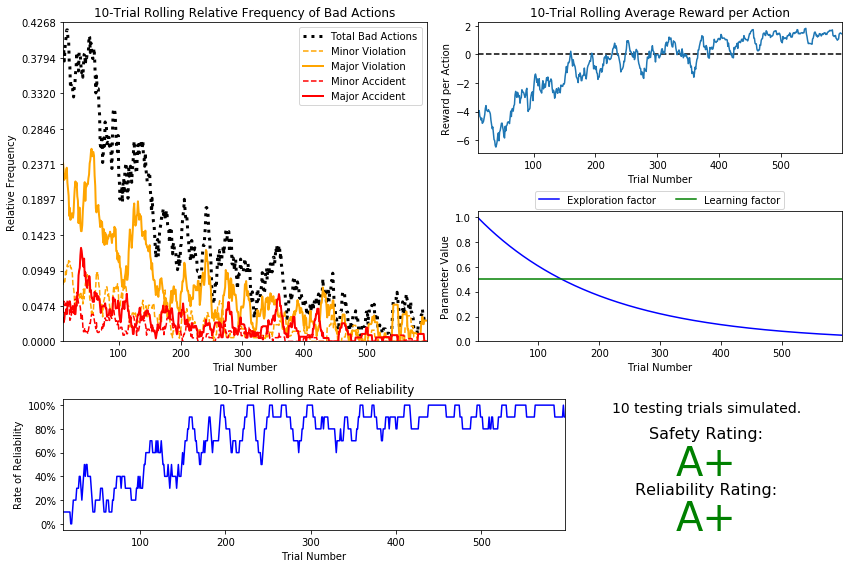

Values plotted in this chart, from the file beside it:
trial, testing, parameters, initial_deadline, final_deadline, net_reward, actions, success, actions-0, actions-1, actions-2, actions-3, actions-4
1, False, {'a': 0.5, 'e': 0.995}, 20, 0, -85.57, {0: 13, 1: 0, 2: 6, 3: 0, 4: 1}, 0, 13, 0, 6, 0, 1
2, False, {'a': 0.5, 'e': 0.990025}, 25, 0, -195.3, {0: 11, 1: 3, 2: 7, 3: 2, 4: 2}, 0, 11, 3, 7, 2, 2
3, False, {'a': 0.5, 'e': 0.985074875}, 20, 0, -32.59, {0: 15, 1: 1, 2: 3, 3: 1, 4: 0}, 0, 15, 1, 3, 1, 0
4, False, {'a': 0.5, 'e': 0.980149500625}, 20, 0, -34.24, {0: 15, 1: 0, 2: 5, 3: 0, 4: 0}, 0, 15, 0, 5, 0, 0
5, False, {'a': 0.5, 'e': 0.975248753121875}, 20, 0, -102.2, {0: 12, 1: 2, 2: 3, 3: 2, 4: 1}, 0, 12, 2, 3, 2, 1
6, False, {'a': 0.5, 'e': 0.9703725093562656}, 30, 0, -126.3, {0: 21, 1: 2, 2: 5, 3: 0, 4: 2}, 0, 21, 2, 5, 0, 2
7, False, {'a': 0.5, 'e': 0.9655206468094842}, 20, 0, -39.23, {0: 13, 1: 2, 2: 5, 3: 0, 4: 0}, 0, 13, 2, 5, 0, 0
8, False, {'a': 0.5, 'e': 0.9606930435754368}, 20, 0, -67.68, {0: 11, 1: 3, 2: 5, 3: 1, 4: 0}, 0, 11, 3, 5, 1, 0
9, False, {'a': 0.5, 'e': 0.9558895783575596}, 30, 13, -77.39, {0: 10, 1: 2, 2: 4, 3: 0, 4: 1}, 1, 10, 2, 4, 0, 1
10, False, {'a': 0.5, 'e': 0.9511101304657719}, 20, 0, -101.2, {0: 10, 1: 1, 2: 7, 3: 2, 4: 0}, 0, 10, 1, 7, 2, 0
11, False, {'a': 0.5, 'e': 0.946354579813443}, 25, 0, -121, {0: 14, 1: 2, 2: 5, 3: 4, 4: 0}, 0, 14, 2, 5, 4, 0
12, False, {'a': 0.5, 'e': 0.9416228069143757}, 25, 0, -173, {0: 15, 1: 2, 2: 4, 3: 1, 4: 3}, 0, 15, 2, 4, 1, 3
13, False, {'a': 0.5, 'e': 0.9369146928798039}, 35, 0, -197.2, {0: 21, 1: 2, 2: 8, 3: 1, 4: 3}, 0, 21, 2, 8, 1, 3
14, False, {'a': 0.5, 'e': 0.9322301194154049}, 30, 0, -75.58, {0: 19, 1: 4, 2: 6, 3: 1, 4: 0}, 0, 19, 4, 6, 1, 0
15, False, {'a': 0.5, 'e': 0.9275689688183278}, 20, 0, -138.1, {0: 11, 1: 1, 2: 5, 3: 1, 4: 2}, 0, 11, 1, 5, 1, 2
16, False, {'a': 0.5, 'e': 0.9229311239742362}, 25, 0, -71.43, {0: 15, 1: 4, 2: 5, 3: 1, 4: 0}, 0, 15, 4, 5, 1, 0
17, False, {'a': 0.5, 'e': 0.918316468354365}, 20, 0, -111.2, {0: 13, 1: 3, 2: 1, 3: 1, 4: 2}, 0, 13, 3, 1, 1, 2
18, False, {'a': 0.5, 'e': 0.9137248860125932}, 25, 0, -72.99, {0: 17, 1: 3, 2: 4, 3: 0, 4: 1}, 0, 17, 3, 4, 0, 1
19, False, {'a': 0.5, 'e': 0.9091562615825302}, 20, 0, -71.99, {0: 12, 1: 4, 2: 3, 3: 0, 4: 1}, 0, 12, 4, 3, 0, 1
20, False, {'a': 0.5, 'e': 0.9046104802746175}, 25, 0, -66.55, {0: 20, 1: 1, 2: 2, 3: 1, 4: 1}, 0, 20, 1, 2, 1, 1
21, False, {'a': 0.5, 'e': 0.9000874278732445}, 30, 17, -32.78, {0: 8, 1: 1, 2: 4, 3: 0, 4: 0}, 1, 8, 1, 4, 0, 0
22, False, {'a': 0.5, 'e': 0.8955869907338783}, 20, 3, -42, {0: 15, 1: 0, 2: 0, 3: 1, 4: 1}, 1, 15, 0, 0, 1, 1
23, False, {'a': 0.5, 'e': 0.8911090557802088}, 35, 0, -134.9, {0: 20, 1: 2, 2: 11, 3: 2, 4: 0}, 0, 20, 2, 11, 2, 0
24, False, {'a': 0.5, 'e': 0.8866535105013078}, 20, 0, -113.6, {0: 12, 1: 2, 2: 3, 3: 2, 4: 1}, 0, 12, 2, 3, 2, 1
25, False, {'a': 0.5, 'e': 0.8822202429488012}, 20, 0, -148.5, {0: 11, 1: 0, 2: 6, 3: 1, 4: 2}, 0, 11, 0, 6, 1, 2
26, False, {'a': 0.5, 'e': 0.8778091417340572}, 30, 2, -93.86, {0: 21, 1: 0, 2: 4, 3: 2, 4: 1}, 1, 21, 0, 4, 2, 1
27, False, {'a': 0.5, 'e': 0.873420096025387}, 25, 0, -105.6, {0: 17, 1: 3, 2: 3, 3: 0, 4: 2}, 0, 17, 3, 3, 0, 2
28, False, {'a': 0.5, 'e': 0.86905299554526}, 25, 0, -99.71, {0: 14, 1: 1, 2: 9, 3: 1, 4: 0}, 0, 14, 1, 9, 1, 0
29, False, {'a': 0.5, 'e': 0.8647077305675337}, 20, 13, -28.98, {0: 4, 1: 0, 2: 2, 3: 1, 4: 0}, 1, 4, 0, 2, 1, 0
30, False, {'a': 0.5, 'e': 0.8603841919146961}, 25, 0, -102.1, {0: 16, 1: 3, 2: 4, 3: 1, 4: 1}, 0, 16, 3, 4, 1, 1
31, False, {'a': 0.5, 'e': 0.8560822709551226}, 25, 0, -173.3, {0: 14, 1: 2, 2: 6, 3: 0, 4: 3}, 0, 14, 2, 6, 0, 3
32, False, {'a': 0.5, 'e': 0.8518018596003469}, 20, 0, -106.3, {0: 13, 1: 2, 2: 1, 3: 3, 4: 1}, 0, 13, 2, 1, 3, 1
33, False, {'a': 0.5, 'e': 0.8475428503023452}, 20, 5, -102.2, {0: 10, 1: 0, 2: 2, 3: 1, 4: 2}, 1, 10, 0, 2, 1, 2
34, False, {'a': 0.5, 'e': 0.8433051360508335}, 20, 9, -50.12, {0: 7, 1: 2, 2: 1, 3: 0, 4: 1}, 1, 7, 2, 1, 0, 1
35, False, {'a': 0.5, 'e': 0.8390886103705792}, 20, 14, -70.48, {0: 4, 1: 0, 2: 0, 3: 0, 4: 2}, 1, 4, 0, 0, 0, 2
36, False, {'a': 0.5, 'e': 0.8348931673187264}, 20, 0, -156.7, {0: 10, 1: 0, 2: 7, 3: 1, 4: 2}, 0, 10, 0, 7, 1, 2
37, False, {'a': 0.5, 'e': 0.8307187014821328}, 20, 3, -83.74, {0: 12, 1: 1, 2: 2, 3: 0, 4: 2}, 1, 12, 1, 2, 0, 2
38, False, {'a': 0.5, 'e': 0.826565107974722}, 30, 0, -226, {0: 18, 1: 3, 2: 4, 3: 0, 4: 5}, 0, 18, 3, 4, 0, 5
39, False, {'a': 0.5, 'e': 0.8224322824348484}, 20, 0, -102.6, {0: 14, 1: 0, 2: 4, 3: 0, 4: 2}, 0, 14, 0, 4, 0, 2
40, False, {'a': 0.5, 'e': 0.8183201210226743}, 25, 0, -63.23, {0: 18, 1: 1, 2: 4, 3: 2, 4: 0}, 0, 18, 1, 4, 2, 0
41, False, {'a': 0.5, 'e': 0.8142285204175609}, 25, 0, -114.9, {0: 13, 1: 3, 2: 8, 3: 0, 4: 1}, 0, 13, 3, 8, 0, 1
42, False, {'a': 0.5, 'e': 0.810157377815473}, 20, 0, -26.22, {0: 15, 1: 0, 2: 5, 3: 0, 4: 0}, 0, 15, 0, 5, 0, 0
43, False, {'a': 0.5, 'e': 0.8061065909263957}, 20, 0, -95.64, {0: 10, 1: 4, 2: 5, 3: 0, 4: 1}, 0, 10, 4, 5, 0, 1
44, False, {'a': 0.5, 'e': 0.8020760579717637}, 20, 0, -202, {0: 10, 1: 1, 2: 5, 3: 0, 4: 4}, 0, 10, 1, 5, 0, 4
45, False, {'a': 0.5, 'e': 0.7980656776819048}, 20, 0, -111, {0: 13, 1: 2, 2: 2, 3: 1, 4: 2}, 0, 13, 2, 2, 1, 2
46, False, {'a': 0.5, 'e': 0.7940753492934953}, 20, 0, -135, {0: 13, 1: 2, 2: 2, 3: 0, 4: 3}, 0, 13, 2, 2, 0, 3
47, False, {'a': 0.5, 'e': 0.7901049725470278}, 25, 15, -25.57, {0: 6, 1: 1, 2: 3, 3: 0, 4: 0}, 1, 6, 1, 3, 0, 0
48, False, {'a': 0.5, 'e': 0.7861544476842928}, 30, 9, -103.7, {0: 13, 1: 3, 2: 3, 3: 0, 4: 2}, 1, 13, 3, 3, 0, 2
49, False, {'a': 0.5, 'e': 0.7822236754458712}, 25, 0, -125.3, {0: 16, 1: 1, 2: 6, 3: 0, 4: 2}, 0, 16, 1, 6, 0, 2
50, False, {'a': 0.5, 'e': 0.7783125570686419}, 20, 0, -110.9, {0: 14, 1: 0, 2: 3, 3: 1, 4: 2}, 0, 14, 0, 3, 1, 2
51, False, {'a': 0.5, 'e': 0.7744209942832987}, 20, 0, -131.9, {0: 10, 1: 0, 2: 8, 3: 1, 4: 1}, 0, 10, 0, 8, 1, 1
52, False, {'a': 0.5, 'e': 0.7705488893118821}, 20, 0, -112.8, {0: 11, 1: 1, 2: 6, 3: 1, 4: 1}, 0, 11, 1, 6, 1, 1
53, False, {'a': 0.5, 'e': 0.7666961448653228}, 25, 0, -145.4, {0: 13, 1: 0, 2: 10, 3: 1, 4: 1}, 0, 13, 0, 10, 1, 1
54, False, {'a': 0.5, 'e': 0.7628626641409961}, 20, 3, -33.43, {0: 12, 1: 0, 2: 5, 3: 0, 4: 0}, 1, 12, 0, 5, 0, 0
55, False, {'a': 0.5, 'e': 0.7590483508202912}, 25, 0, -217.8, {0: 13, 1: 1, 2: 5, 3: 3, 4: 3}, 0, 13, 1, 5, 3, 3
56, False, {'a': 0.5, 'e': 0.7552531090661897}, 20, 0, -64.2, {0: 15, 1: 0, 2: 3, 3: 1, 4: 1}, 0, 15, 0, 3, 1, 1
57, False, {'a': 0.5, 'e': 0.7514768435208588}, 20, 0, -40.55, {0: 13, 1: 3, 2: 4, 3: 0, 4: 0}, 0, 13, 3, 4, 0, 0
58, False, {'a': 0.5, 'e': 0.7477194593032545}, 25, 0, -72.72, {0: 17, 1: 2, 2: 5, 3: 0, 4: 1}, 0, 17, 2, 5, 0, 1
59, False, {'a': 0.5, 'e': 0.7439808620067382}, 25, 0, -128.5, {0: 15, 1: 2, 2: 6, 3: 0, 4: 2}, 0, 15, 2, 6, 0, 2
60, False, {'a': 0.5, 'e': 0.7402609576967045}, 20, 0, -102.6, {0: 12, 1: 4, 2: 2, 3: 0, 4: 2}, 0, 12, 4, 2, 0, 2
... 548 more rows
